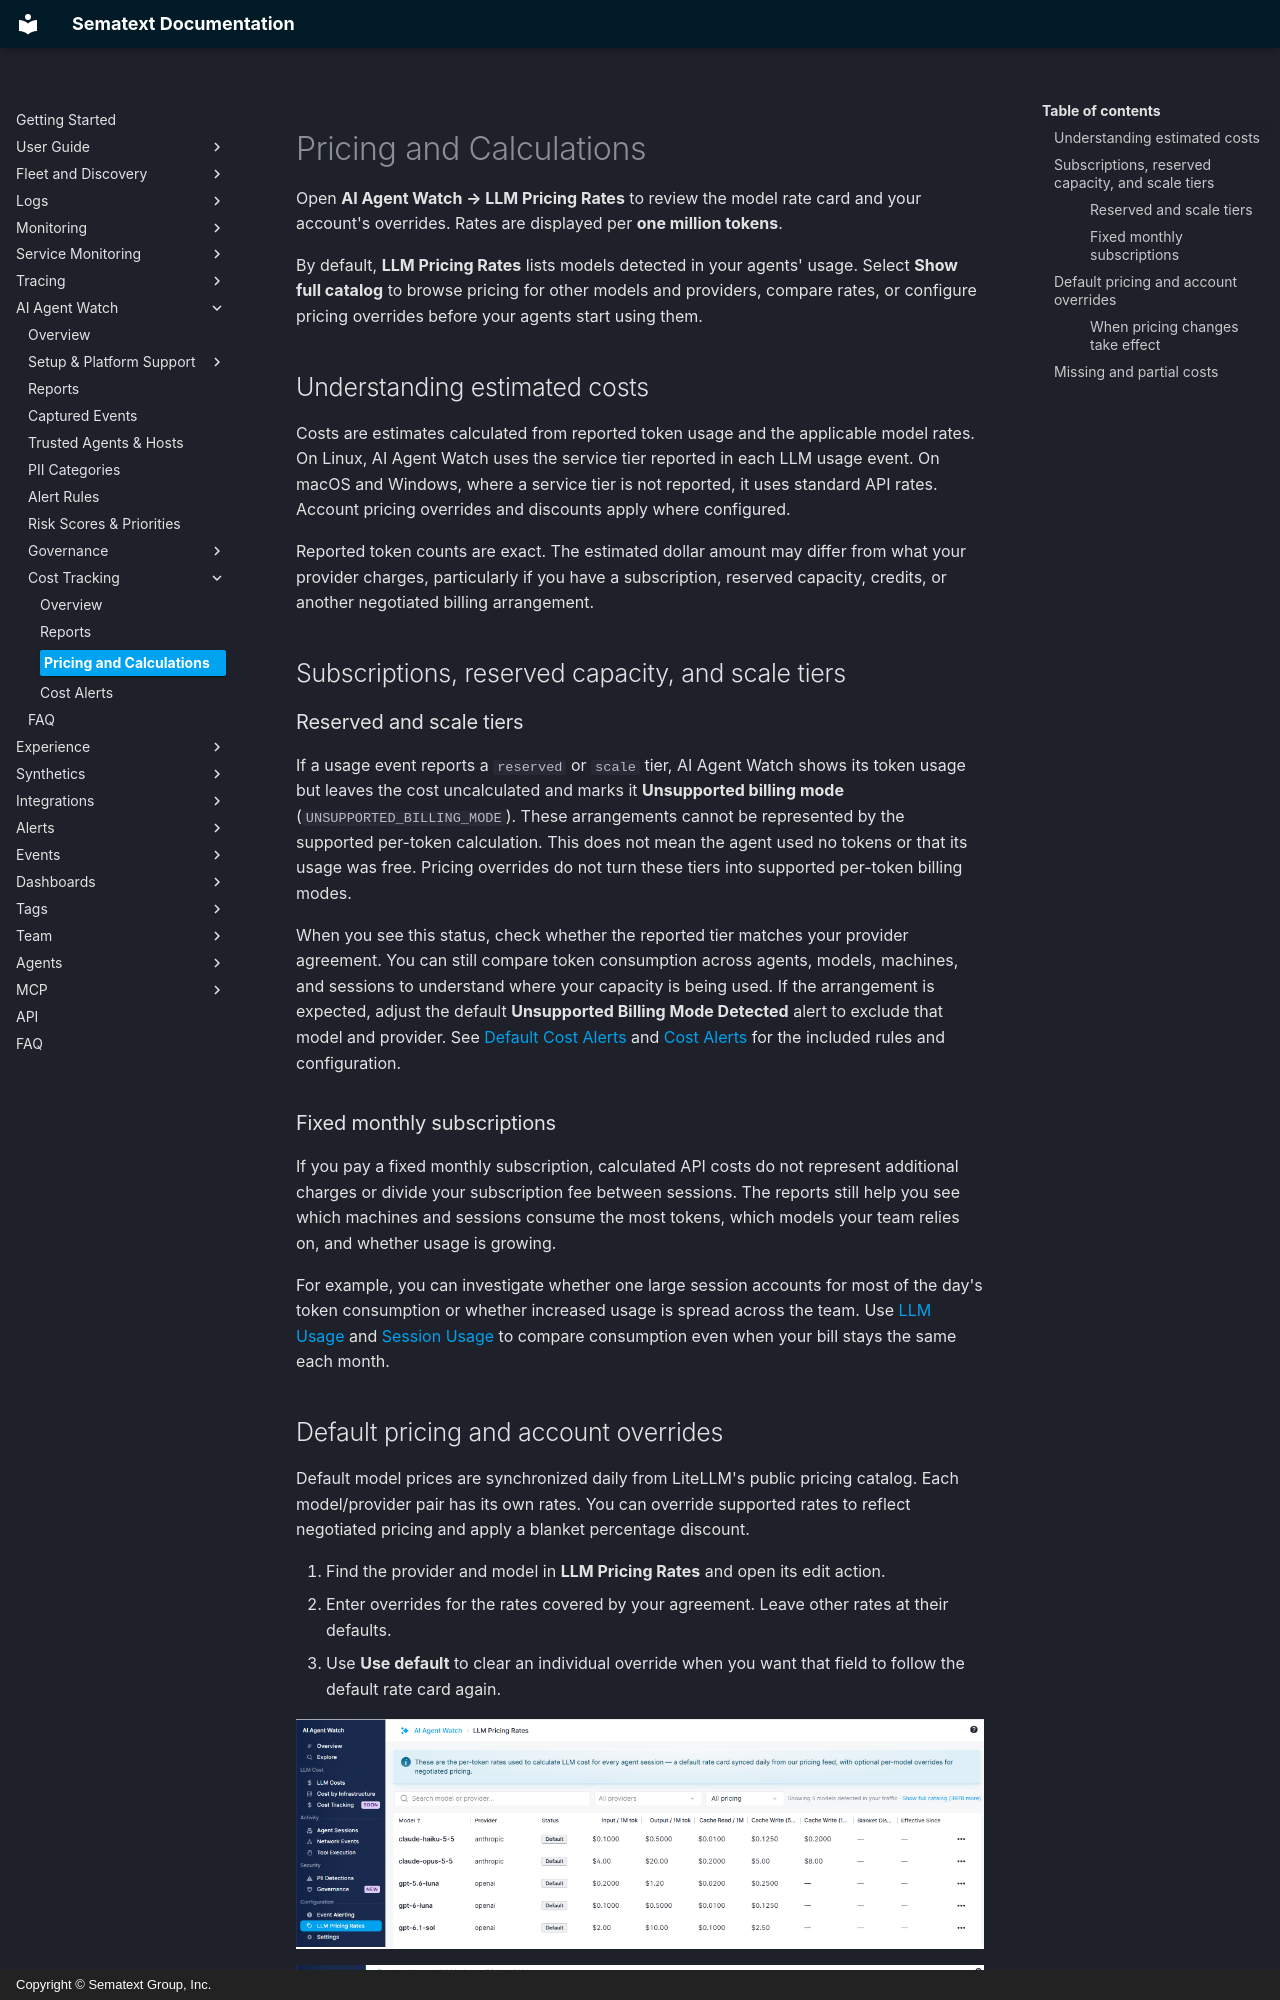

repository: sematext/docs · page: ai-agent-watch/cost-tracking/pricing/index.html · generator: mkdocs · copyright: Copyright © Sematext Group, Inc.

title: Pricing and Calculations
description: Configure model pricing and discounts and understand calculated LLM costs

Open **AI Agent Watch → LLM Pricing Rates** to review the model rate card and your account's overrides. Rates are displayed per **one million tokens**.

By default, **LLM Pricing Rates** lists models detected in your agents' usage. Select **Show full catalog** to browse pricing for other models and providers, compare rates, or configure pricing overrides before your agents start using them.

## Understanding estimated costs

Costs are estimates calculated from reported token usage and the applicable model rates. On Linux, AI Agent Watch uses the service tier reported in each LLM usage event. On macOS and Windows, where a service tier is not reported, it uses standard API rates. Account pricing overrides and discounts apply where configured.

Reported token counts are exact. The estimated dollar amount may differ from what your provider charges, particularly if you have a subscription, reserved capacity, credits, or another negotiated billing arrangement.

## Subscriptions, reserved capacity, and scale tiers

### Reserved and scale tiers

If a usage event reports a `reserved` or `scale` tier, AI Agent Watch shows its token usage but leaves the cost uncalculated and marks it **Unsupported billing mode** (`UNSUPPORTED_BILLING_MODE`). These arrangements cannot be represented by the supported per-token calculation. This does not mean the agent used no tokens or that its usage was free. Pricing overrides do not turn these tiers into supported per-token billing modes.

When you see this status, check whether the reported tier matches your provider agreement. You can still compare token consumption across agents, models, machines, and sessions to understand where your capacity is being used. If the arrangement is expected, adjust the default **Unsupported Billing Mode Detected** alert to exclude that model and provider. See [Default Cost Alerts](../alert-rules.md#default-cost-alerts) and [Cost Alerts](../cost-alert-rules.md) for the included rules and configuration.

### Fixed monthly subscriptions

If you pay a fixed monthly subscription, calculated API costs do not represent additional charges or divide your subscription fee between sessions. The reports still help you see which machines and sessions consume the most tokens, which models your team relies on, and whether usage is growing.

For example, you can investigate whether one large session accounts for most of the day's token consumption or whether increased usage is spread across the team. Use [LLM Usage](reports.md#llm-usage) and [Session Usage](reports.md#session-usage) to compare consumption even when your bill stays the same each month.
